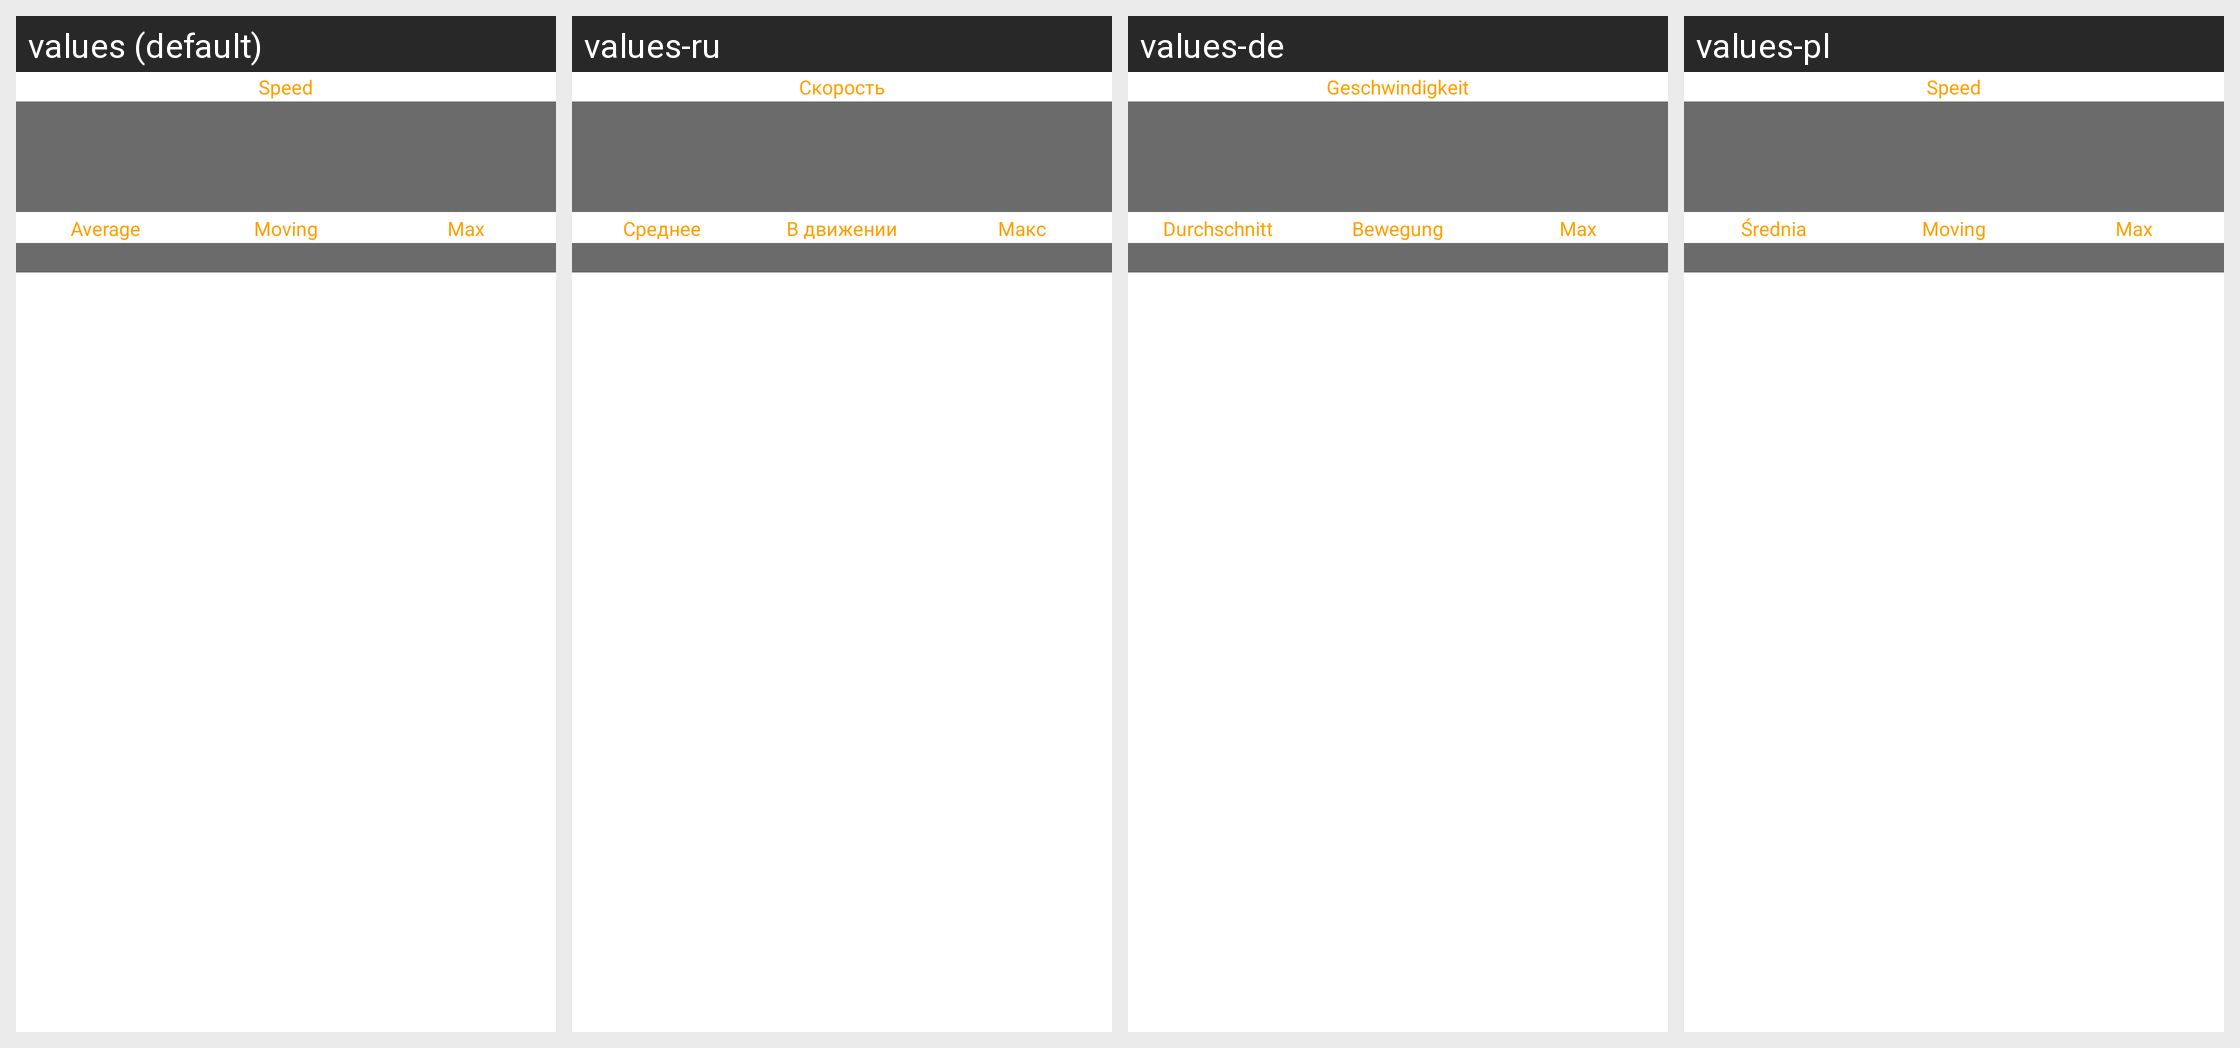

This grid shows one Android layout under several languages. Give, for every string resource on the screen, its name, the default text and each shown locale's text.
Android screen res/layout/container_speed.xml rendered under 4 locales, left to right: values (default), values-ru, values-de, values-pl. Device: Nexus 5 (rendered at 1080×1920; each locale shown at half size, 540×960, under a caption strip naming it); theme Theme.MaterialComponents.DayNight.NoActionBar.
Other locales in the repository, not shown: values-es, values-fr.
Strings drawn on this screen, with the default value and each locale's value (text and hints the layout hard-codes, and strings that could not be matched under every locale, appear in the picture but are not listed):

speed
  values: Speed
  values-ru: Скорость
  values-de: Geschwindigkeit
  values-pl: Speed

average
  values: Average
  values-ru: Среднее
  values-de: Durchschnitt
  values-pl: Średnia

moving
  values: Moving
  values-ru: В движении
  values-de: Bewegung
  values-pl: Moving

max
  values: Max
  values-ru: Макс
  values-de: Max
  values-pl: Max
